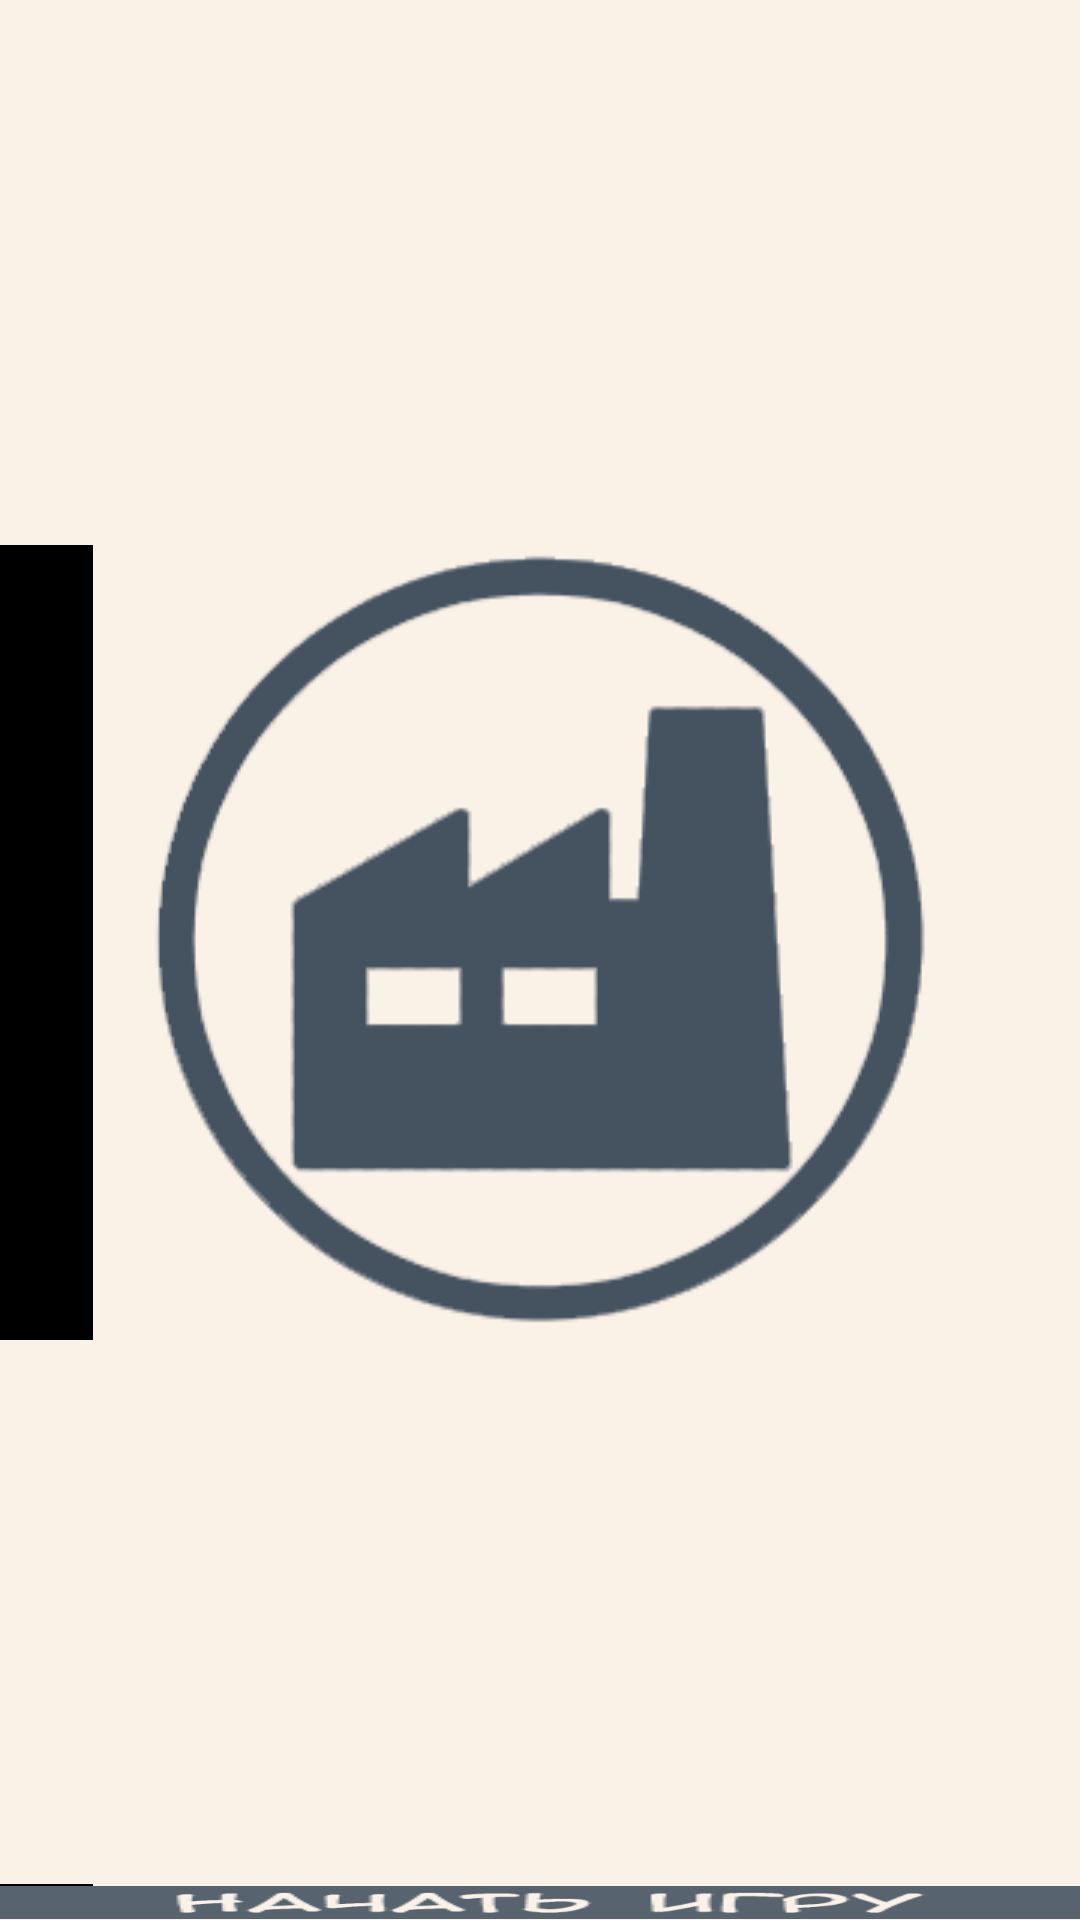

Layout XML and referenced resources for this Android screen:
<!-- AndroidManifest.xml: application theme Theme.FunStrategy -->
<!-- res/layout/activity_main.xml -->
<?xml version="1.0" encoding="utf-8"?>
<LinearLayout xmlns:android="http://schemas.android.com/apk/res/android"
    xmlns:app="http://schemas.android.com/apk/res-auto"
    xmlns:tools="http://schemas.android.com/tools"
    android:layout_width="match_parent"
    android:layout_height="match_parent"
    android:background="#faf1e7"
    android:orientation="vertical">

    <LinearLayout
        android:layout_width="match_parent"
        android:layout_height="match_parent"
        android:orientation="vertical">


        <ImageView
            android:id="@+id/menuFunFactory"
            android:layout_width="match_parent"
            android:layout_height="634dp"
            android:layout_weight="1"
            android:background="@drawable/menu_start" />

        <Button
            android:id="@+id/startButton"
            android:layout_width="match_parent"
            android:layout_height="wrap_content"
            android:layout_weight="7"
            android:background="@drawable/ru_start_button"
            android:contentDescription="start button"
            android:onClick="run_app" />
    </LinearLayout>
</LinearLayout>
<!-- resources referenced by this layout -->
<resources>
  <style name="Theme.FunStrategy" parent="Theme.AppCompat.Light.NoActionBar">
          
          <item name="colorPrimary">@color/purple_500</item>
          <item name="colorPrimaryVariant">@color/purple_700</item>
          <item name="colorOnPrimary">@color/white</item>
          
          <item name="colorSecondary">@color/teal_200</item>
          <item name="colorSecondaryVariant">@color/teal_700</item>
          <item name="colorOnSecondary">@color/black</item>
          
          <item name="android:statusBarColor" tools:targetApi="l">?attr/colorPrimaryVariant</item>
          
          
          <item name="android:windowFullscreen">true</item>
  
  
      </style>
  <!-- not gathered from this repository: default colours our renderer supplied (Android Studio template values) -->
  <color name="purple_500">#FF6200EE</color>
  <color name="purple_700">#FF3700B3</color>
  <color name="teal_200">#FF03DAC5</color>
  <color name="teal_700">#FF018786</color>
  <color name="black">#FF000000</color>
  <color name="white">#FFFFFFFF</color>
</resources>
